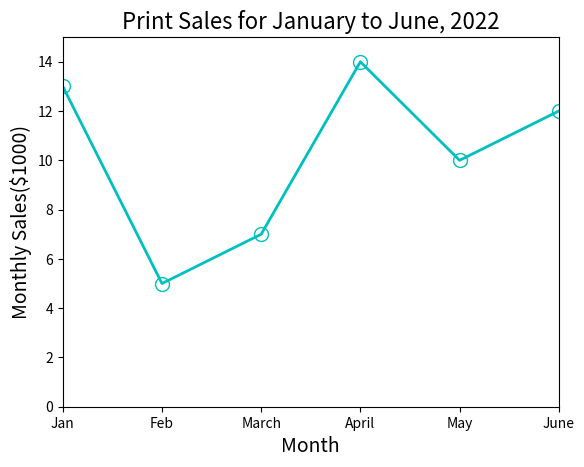

Reproduce this figure in Python.
import matplotlib.pyplot as plt

month = ['Jan', 'Feb', 'March', 'April', 'May', 'June']
sales = [13, 5, 7, 14, 10, 12]

plt.plot(month, sales, '-oc', markersize=10, markerfacecolor='none',linewidth=2.0)
plt.title("Print Sales for January to June, 2022",  fontsize=16) # title

plt.axis([0, 5, 0, 15])

plt.ylabel("Monthly Sales($1000)",  fontsize=14) 

plt.xlabel("Month", fontsize=14) # x label
plt.show()

